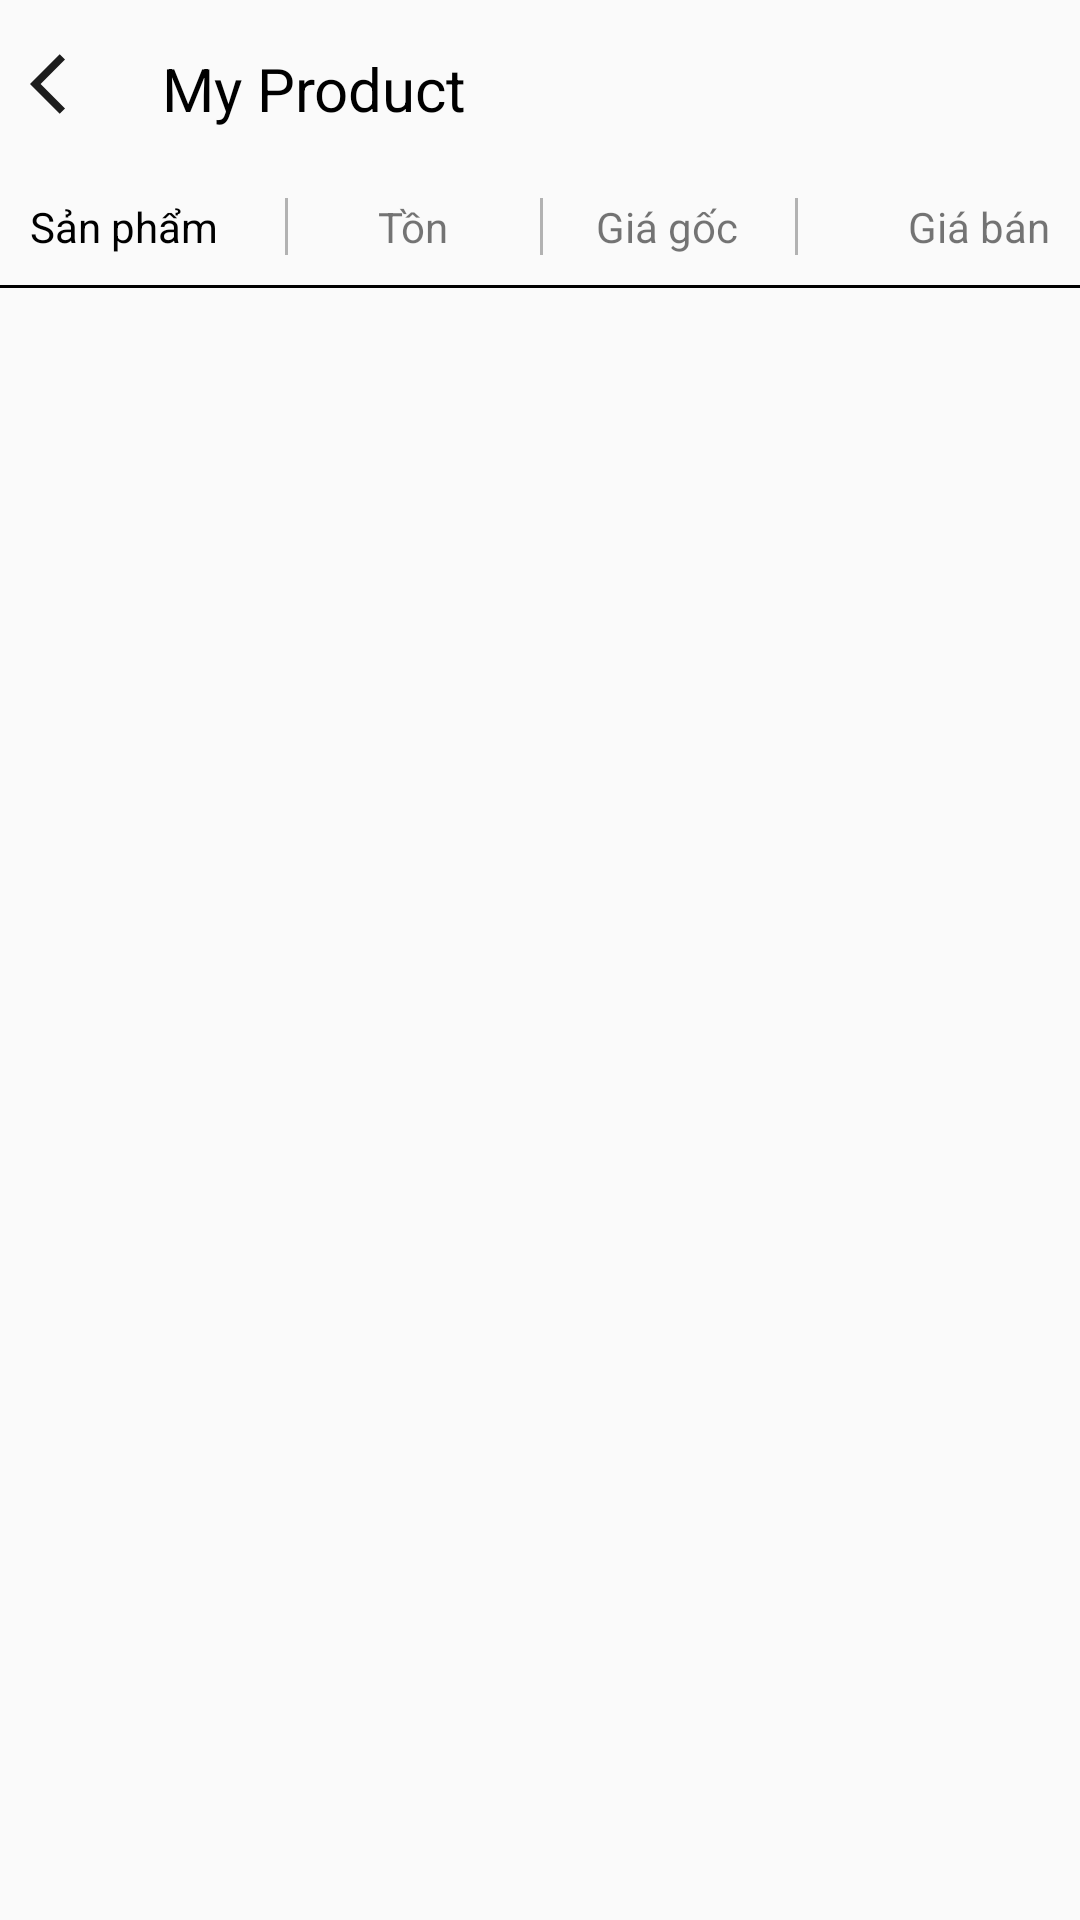

Android layout source for this screen:
<!-- AndroidManifest.xml: application theme AppTheme -->
<!-- res/layout/activity_my_product.xml -->
<?xml version="1.0" encoding="utf-8"?>
<layout xmlns:app="http://schemas.android.com/apk/res-auto"
    xmlns:tools="http://schemas.android.com/tools">

    <LinearLayout xmlns:android="http://schemas.android.com/apk/res/android"
        android:layout_width="match_parent"
        android:layout_height="match_parent"
        android:orientation="vertical">

        <RelativeLayout
            android:layout_width="match_parent"
            android:layout_height="wrap_content">
            <androidx.appcompat.widget.AppCompatImageView
                android:id="@+id/back"
                android:layout_width="wrap_content"
                android:layout_height="?attr/actionBarSize"
                android:layout_alignParentStart="true"
                android:padding="10dp"
                android:src="@drawable/ic_baseline_arrow_back_ios_24"
                android:tint="#000000" />

            <androidx.appcompat.widget.AppCompatTextView
                android:layout_width="wrap_content"
                android:layout_height="wrap_content"
                android:layout_marginStart="10dp"
                android:layout_marginTop="16dp"
                android:layout_toEndOf="@id/back"
                android:gravity="center"
                android:text="My Product"
                android:textColor="@android:color/black"
                android:textSize="20sp" />
        </RelativeLayout>

        <androidx.constraintlayout.widget.ConstraintLayout
            android:id="@+id/ll"
            android:layout_width="match_parent"
            android:layout_height="wrap_content"
            android:orientation="horizontal"
            android:padding="10dp">

            <androidx.appcompat.widget.AppCompatTextView
                android:id="@+id/title"
                android:layout_width="0dp"
                android:layout_height="wrap_content"
                android:textColor="@android:color/black"
                app:layout_constraintEnd_toStartOf="@id/quantity"
                app:layout_constraintStart_toStartOf="parent"
                app:layout_constraintTop_toTopOf="parent"
                android:text="Sản phẩm" />

            <View
                android:layout_width="1dp"
                android:layout_height="0dp"
                android:background="#4A000000"
                app:layout_constraintBottom_toBottomOf="@id/title"
                app:layout_constraintStart_toEndOf="@id/title"
                app:layout_constraintTop_toTopOf="@id/title" />

            <View
                android:layout_width="1dp"
                android:layout_height="0dp"
                android:background="#4A000000"
                app:layout_constraintBottom_toBottomOf="@id/title"
                app:layout_constraintStart_toEndOf="@id/quantity"
                app:layout_constraintTop_toTopOf="@id/title" />

            <View
                android:layout_width="1dp"
                android:layout_height="0dp"
                android:background="#4A000000"
                app:layout_constraintBottom_toBottomOf="@id/title"
                app:layout_constraintStart_toEndOf="@id/pricedefault"
                app:layout_constraintTop_toTopOf="@id/title" />

            <androidx.appcompat.widget.AppCompatTextView
                android:id="@+id/quantity"
                android:layout_width="0dp"
                android:layout_height="match_parent"
                android:gravity="center"
                app:layout_constraintEnd_toStartOf="@+id/pricedefault"
                app:layout_constraintStart_toEndOf="@id/title"
                android:text="Tồn" />

            <androidx.appcompat.widget.AppCompatTextView
                android:id="@+id/pricedefault"
                android:layout_width="0dp"
                android:layout_height="match_parent"
                android:gravity="center"
                app:layout_constraintEnd_toStartOf="@id/price"
                app:layout_constraintStart_toEndOf="@+id/quantity"
                android:text="Giá gốc" />

            <androidx.appcompat.widget.AppCompatTextView
                android:id="@+id/price"
                android:layout_width="0dp"
                android:layout_height="match_parent"
                android:gravity="end|center_vertical"
                app:layout_constraintEnd_toEndOf="parent"
                app:layout_constraintStart_toEndOf="@id/pricedefault"
                android:text="Giá bán" />
        </androidx.constraintlayout.widget.ConstraintLayout>

        <View
            android:background="@android:color/black"
            android:layout_width="match_parent"
            android:layout_height="1dp"/>

        <androidx.recyclerview.widget.RecyclerView
            android:id="@+id/rcl"
            android:layout_width="match_parent"
            android:layout_height="match_parent"
            android:orientation="vertical"
            app:layoutManager="androidx.recyclerview.widget.LinearLayoutManager" />

    </LinearLayout>
</layout>
<!-- resources referenced by this layout -->
<resources>
  <!-- drawable ic_baseline_arrow_back_ios_24 (drawable) -->
  <vector android:alpha="0.89" android:autoMirrored="true"
      android:height="24dp" android:tint="#FFFADB"
      android:viewportHeight="24" android:viewportWidth="24"
      android:width="24dp" xmlns:android="http://schemas.android.com/apk/res/android">
      <path android:fillColor="@android:color/white" android:pathData="M11.67,3.87L9.9,2.1 0,12l9.9,9.9 1.77,-1.77L3.54,12z"/>
  </vector>
  <style name="AppTheme" parent="Theme.AppCompat.Light.NoActionBar">
          
          <item name="colorPrimary">#EE0DB5A7</item>
          <item name="colorPrimaryDark">#EE0DB5A7</item>
          <item name="colorAccent">#EE0DB5A7</item>
      </style>
</resources>
